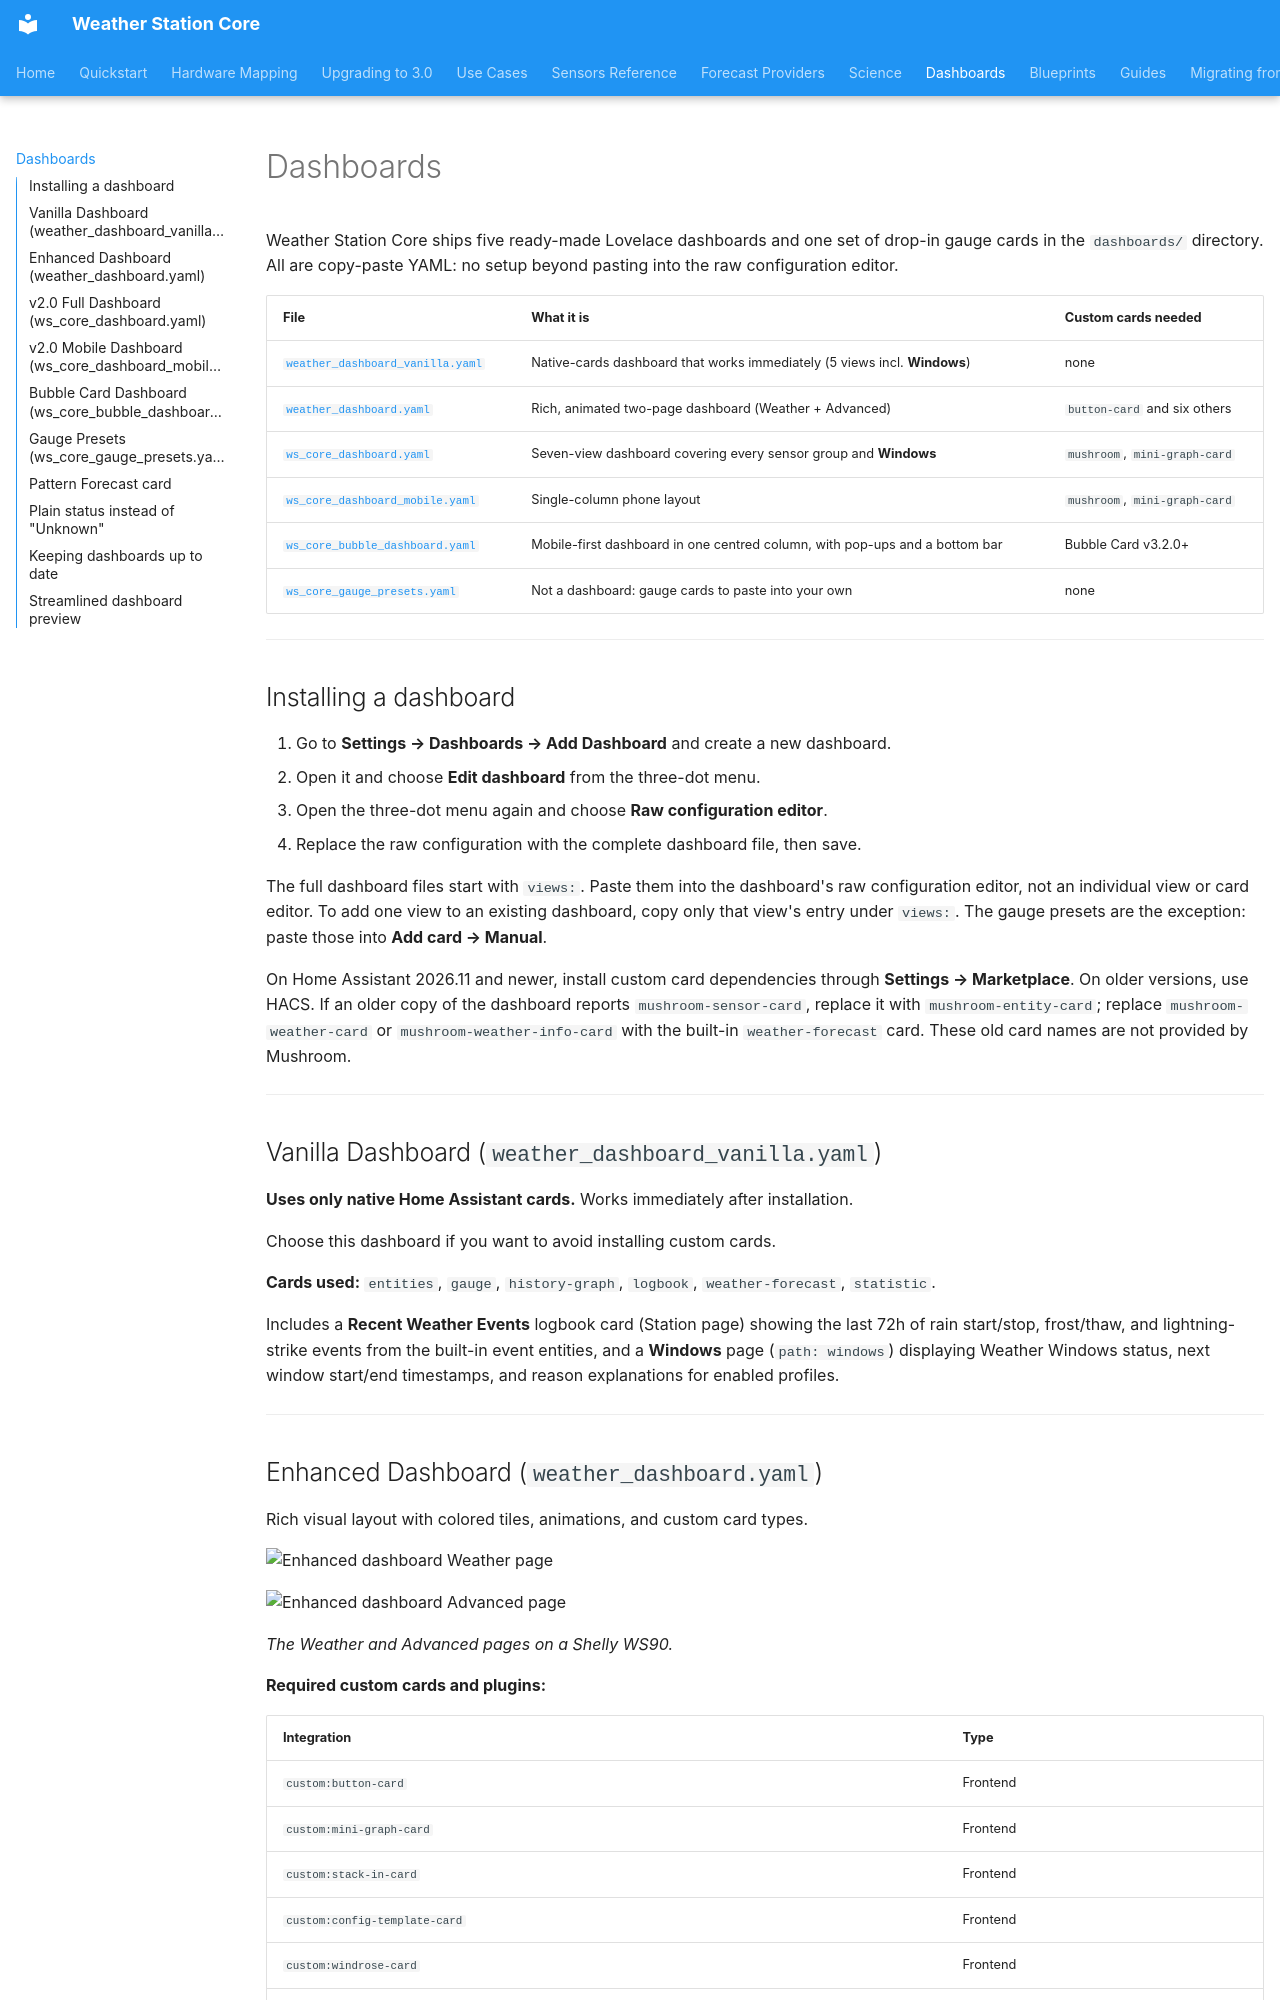

repository: kmich/ha_ws_core · page: dashboards/index.html · generator: mkdocs

# Dashboards

Weather Station Core ships five ready-made Lovelace dashboards and one set of drop-in
gauge cards in the `dashboards/` directory. All are copy-paste YAML: no setup beyond
pasting into the raw configuration editor.

| File | What it is | Custom cards needed |
|---|---|---|
| [`weather_dashboard_vanilla.yaml`](#vanilla-dashboard-weather_dashboard_vanillayaml) | Native-cards dashboard that works immediately (5 views incl. **Windows**) | none |
| [`weather_dashboard.yaml`](#enhanced-dashboard-weather_dashboardyaml) | Rich, animated two-page dashboard (Weather + Advanced) | `button-card` and six others |
| [`ws_core_dashboard.yaml`](#v20-full-dashboard-ws_core_dashboardyaml) | Seven-view dashboard covering every sensor group and **Windows** | `mushroom`, `mini-graph-card` |
| [`ws_core_dashboard_mobile.yaml`](#v20-mobile-dashboard-ws_core_dashboard_mobileyaml) | Single-column phone layout | `mushroom`, `mini-graph-card` |
| [`ws_core_bubble_dashboard.yaml`](#bubble-card-dashboard-ws_core_bubble_dashboardyaml) | Mobile-first dashboard in one centred column, with pop-ups and a bottom bar | Bubble Card v3.2.0+ |
| [`ws_core_gauge_presets.yaml`](#gauge-presets-ws_core_gauge_presetsyaml) | Not a dashboard: gauge cards to paste into your own | none |

---

## Installing a dashboard

1. Go to **Settings → Dashboards → Add Dashboard** and create a new dashboard.
2. Open it and choose **Edit dashboard** from the three-dot menu.
3. Open the three-dot menu again and choose **Raw configuration editor**.
4. Replace the raw configuration with the complete dashboard file, then save.

The full dashboard files start with `views:`. Paste them into the dashboard's raw
configuration editor, not an individual view or card editor. To add one view to an
existing dashboard, copy only that view's entry under `views:`. The gauge presets
are the exception: paste those into **Add card → Manual**.

On Home Assistant 2026.11 and newer, install custom card dependencies through
**Settings → Marketplace**. On older versions, use HACS. If an older copy of the
dashboard reports `mushroom-sensor-card`, replace it with `mushroom-entity-card`;
replace `mushroom-weather-card` or `mushroom-weather-info-card` with the built-in
`weather-forecast` card. These old card names are not provided by Mushroom.

---

## Vanilla Dashboard (`weather_dashboard_vanilla.yaml`)

**Uses only native Home Assistant cards.**
Works immediately after installation.

Choose this dashboard if you want to avoid installing custom cards.

**Cards used:** `entities`, `gauge`, `history-graph`, `logbook`, `weather-forecast`, `statistic`.

Includes a **Recent Weather Events** logbook card (Station page) showing the last
72h of rain start/stop, frost/thaw, and lightning-strike events from the built-in
event entities, and a **Windows** page (`path: windows`) displaying Weather Windows
status, next window start/end timestamps, and reason explanations for enabled profiles.

---
